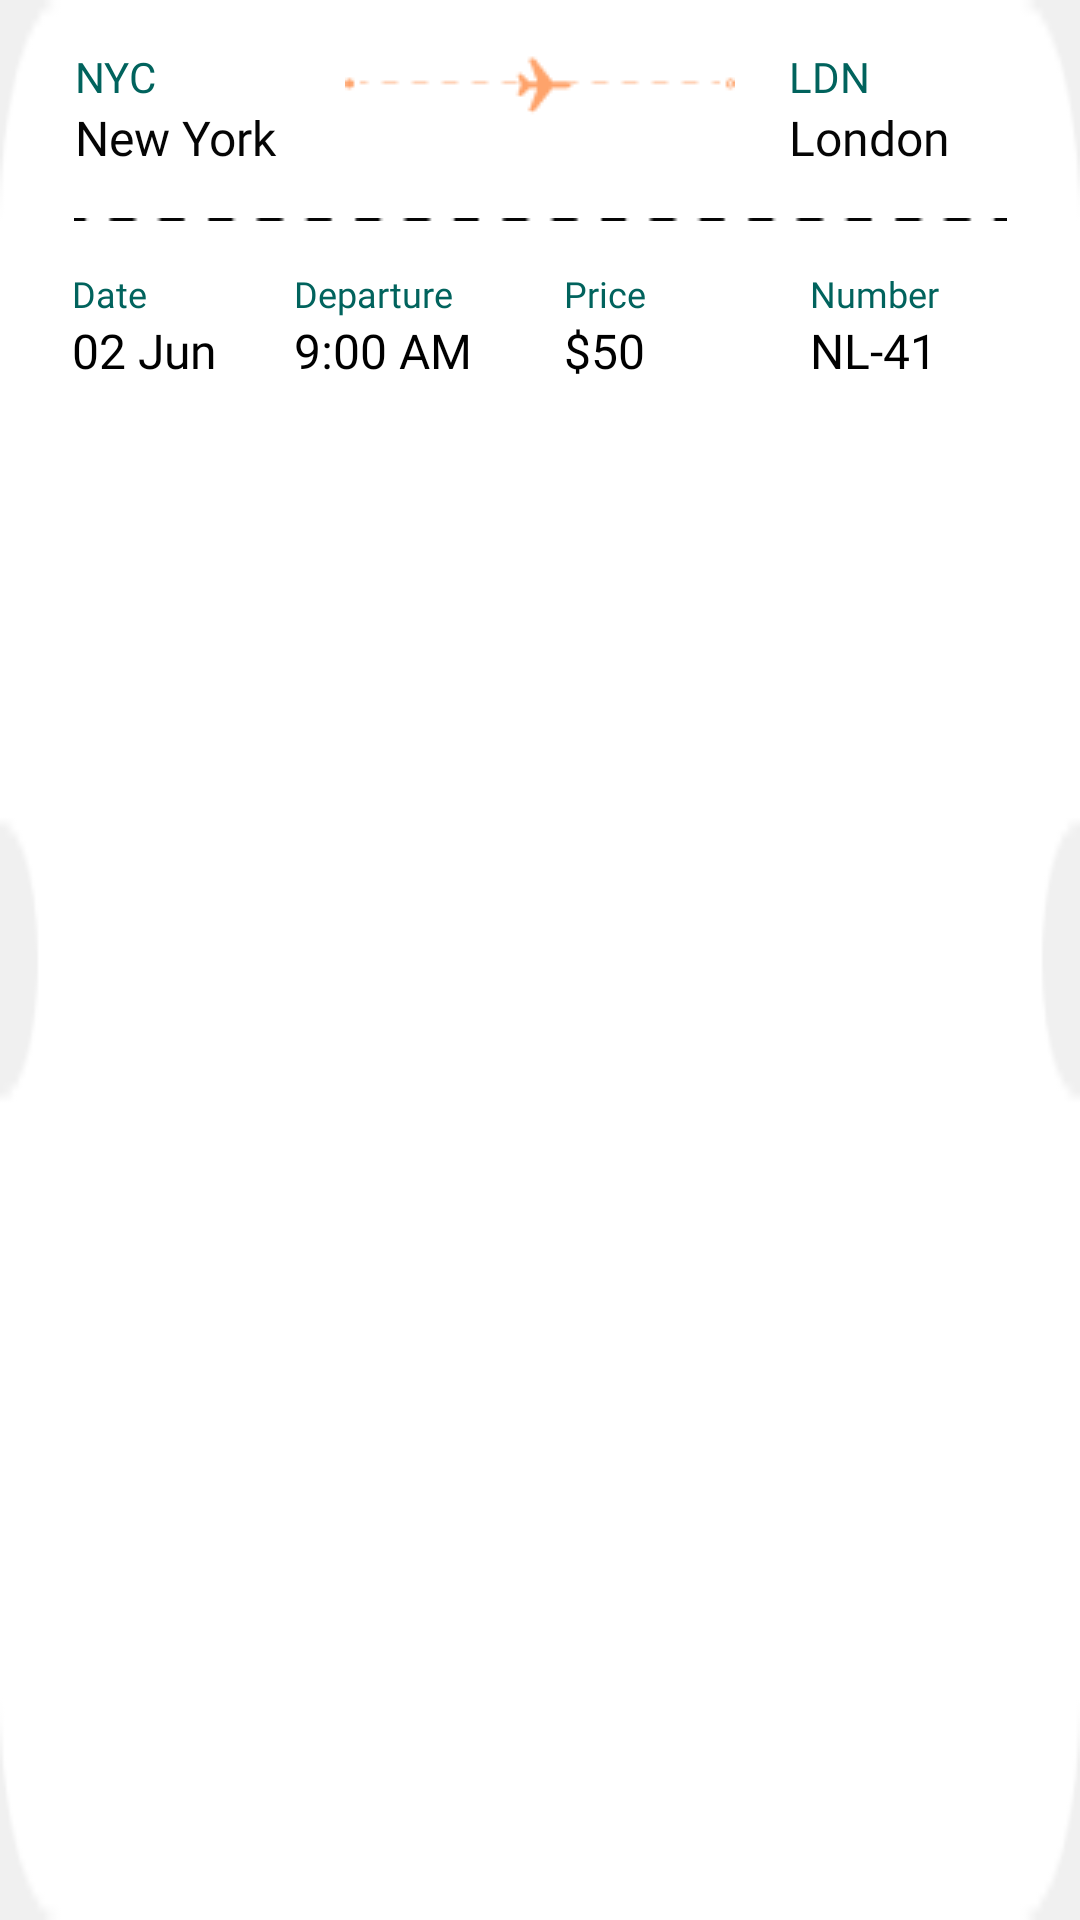

Write the Android layout XML for this screen, with the resource values it uses.
<!-- AndroidManifest.xml: application theme Theme.FlightBookingApplication -->
<!-- res/layout/flight_item.xml -->
<androidx.constraintlayout.widget.ConstraintLayout xmlns:android="http://schemas.android.com/apk/res/android"
    android:layout_height="170dp" android:layout_width="match_parent"
    android:background="#F0F0F0"
    android:layout_margin="20dp">
    <RelativeLayout
        android:layout_width="match_parent"
        android:layout_height="match_parent"
        android:background="@drawable/ticket_background"
        android:padding="16dp">

        
        <LinearLayout
            android:layout_width="match_parent"
            android:layout_height="wrap_content"
            android:id="@+id/origin_destination"
            android:orientation="horizontal"
            android:layout_alignParentTop="true"
            android:layout_marginBottom="8dp">

            <LinearLayout
                android:layout_width="10dp"
                android:layout_height="wrap_content"
                android:layout_weight="1"
                android:orientation="vertical"
                android:paddingLeft="9dp">

                <TextView
                    android:id="@+id/tv_from_code"
                    android:layout_width="wrap_content"
                    android:layout_height="wrap_content"
                    android:fontFamily="@font/medium"
                    android:text="NYC"
                    android:textSize="14sp"
                    android:textColor="#01635D"/>
                <TextView
                    android:id="@+id/tv_from_city"
                    android:layout_width="wrap_content"
                    android:layout_height="wrap_content"
                    android:text="New York"
                    android:fontFamily="@font/edit_text"
                    android:textSize="16sp"
                    android:textColor="#050505"/>
            </LinearLayout>

            <ImageView
                android:layout_width="wrap_content"
                android:layout_height="wrap_content"
                android:src="@drawable/ic_flight"
                android:layout_marginHorizontal="8dp"/>

            <LinearLayout
                android:layout_width="0dp"
                android:layout_marginStart="10dp"
                android:layout_height="wrap_content"
                android:layout_weight="1"
                android:orientation="vertical"
                android:gravity="start">

                <TextView
                    android:id="@+id/tv_to_code"
                    android:fontFamily="@font/medium"
                    android:layout_width="wrap_content"
                    android:layout_height="wrap_content"
                    android:text="LDN"
                    android:textSize="14sp"
                    android:textColor="#01635D"/>
                <TextView
                    android:id="@+id/tv_to_city"
                    android:layout_width="100dp"
                    android:fontFamily="@font/edit_text"
                    android:layout_height="wrap_content"
                    android:text="London"
                    android:textSize="16sp"
                    android:textColor="#050505"/>
            </LinearLayout>
        </LinearLayout>

        
        <ImageView
            android:id="@+id/divider"
            android:layout_width="match_parent"
            android:layout_height="wrap_content"
            android:src="@drawable/divider"
            android:layout_below="@id/origin_destination"
            android:layout_marginVertical="8dp"/>

        
        <LinearLayout
            android:layout_width="match_parent"
            android:layout_height="wrap_content"
            android:orientation="horizontal"
            android:layout_below="@id/divider">

            <LinearLayout
                android:layout_width="0dp"
                android:layout_height="wrap_content"
                android:layout_weight="1"
                android:orientation="vertical"
                android:padding="8dp">

                <TextView
                    android:id="@+id/tv_date_label"
                    android:layout_width="wrap_content"
                    android:layout_height="wrap_content"
                    android:text="Date"
                    android:fontFamily="@font/medium"
                    android:textColor="#01635D"
                    android:textSize="12sp"
                    />

                <TextView
                    android:id="@+id/tv_date"
                    android:layout_width="wrap_content"
                    android:layout_height="wrap_content"
                    android:text="02 Jun"
                    android:fontFamily="@font/edit_text"
                    android:textSize="16sp"
                    android:textColor="@android:color/black"/>
            </LinearLayout>

            <LinearLayout
                android:layout_width="0dp"
                android:layout_height="wrap_content"
                android:layout_weight="1"
                android:orientation="vertical"
                android:paddingTop="8dp">

                <TextView
                    android:id="@+id/tv_departure_label"
                    android:layout_width="wrap_content"
                    android:layout_height="wrap_content"
                    android:text="Departure"
                    android:textSize="12sp"
                    android:fontFamily="@font/medium"
                    android:textColor="#01635D"/>

                <TextView
                    android:id="@+id/tv_departure"
                    android:layout_width="wrap_content"
                    android:fontFamily="@font/edit_text"
                    android:layout_height="wrap_content"
                    android:text="9:00 AM"
                    android:textSize="16sp"
                    android:textColor="@android:color/black"/>
            </LinearLayout>

            <LinearLayout
                android:layout_width="0dp"
                android:layout_height="wrap_content"
                android:layout_weight="1"
                android:orientation="vertical"
                android:padding="8dp">

                <TextView
                    android:id="@+id/tv_price_label"
                    android:layout_width="wrap_content"
                    android:layout_height="wrap_content"
                    android:text="Price"
                    android:textSize="12sp"
                    android:fontFamily="@font/medium"
                    android:textColor="#01635D"/>

                <TextView
                    android:id="@+id/tv_price"
                    android:fontFamily="@font/edit_text"
                    android:layout_width="wrap_content"
                    android:layout_height="wrap_content"
                    android:text="$50"
                    android:textSize="16sp"
                    android:textColor="@android:color/black"/>
            </LinearLayout>

            <LinearLayout
                android:layout_width="0dp"
                android:layout_height="wrap_content"
                android:layout_weight="1"
                android:orientation="vertical"
                android:padding="8dp">

                <TextView
                    android:id="@+id/tv_number_label"
                    android:layout_width="wrap_content"
                    android:layout_height="wrap_content"
                    android:text="Number"
                    android:textSize="12sp"
                    android:fontFamily="@font/medium"
                    android:textColor="#01635D"/>

                <TextView
                    android:id="@+id/tv_number"
                    android:layout_width="wrap_content"
                    android:layout_height="wrap_content"
                    android:text="NL-41"
                    android:textSize="16sp"
                    android:fontFamily="@font/edit_text"
                    android:textColor="@android:color/black"/>
            </LinearLayout>
        </LinearLayout>

    </RelativeLayout>
</androidx.constraintlayout.widget.ConstraintLayout>
<!-- resources referenced by this layout -->
<resources>
  <!-- drawable divider: png bitmap (drawable, 238 bytes) -->
  <!-- drawable ic_flight: png bitmap (drawable, 684 bytes) -->
  <!-- drawable ticket_background: png bitmap (drawable, 1521 bytes) -->
  <style name="Theme.FlightBookingApplication" parent="Theme.MaterialComponents.DayNight.NoActionBar">
          
          <item name="colorPrimary">@color/purple_500</item>
          <item name="colorPrimaryVariant">@color/purple_700</item>
          <item name="colorOnPrimary">@color/white</item>
          
          <item name="colorSecondary">@color/teal_200</item>
          <item name="colorSecondaryVariant">@color/teal_700</item>
          <item name="colorOnSecondary">@color/black</item>
          
          <item name="android:statusBarColor">?attr/colorPrimaryVariant</item>
          <item name="bottomSheetDialogTheme">@style/AppBottomSheetDialog</item>
          
      </style>
  <color name="purple_500">#FF6200EE</color>
  <color name="purple_700">#FF3700B3</color>
  <color name="white">#FFFFFFFF</color>
  <color name="teal_200">#FF03DAC5</color>
  <color name="teal_700">#FF018786</color>
  <color name="black">#FF000000</color>
  <style name="AppBottomSheetDialog" parent="Theme.Design.BottomSheetDialog">
          <item name="bottomSheetStyle">@style/BottomSheetStyle</item>
      </style>
  <style name="BottomSheetStyle" parent="Widget.Design.BottomSheet.Modal">
          <item name="android:background">@drawable/dialog_background</item>
          <item name="behavior_peekHeight">300dp</item>
          <item name="behavior_draggable">true</item>
      </style>
  <!-- drawable dialog_background (drawable) -->
  <shape xmlns:android="http://schemas.android.com/apk/res/android" android:shape="rectangle">
  
      <solid android:color="#FFFFFF"/> 
      <corners android:topRightRadius="16dp"
               android:topLeftRadius="16dp" /> 
      <stroke android:width="2dp" android:color="#050505"/> 
  </shape>
</resources>
